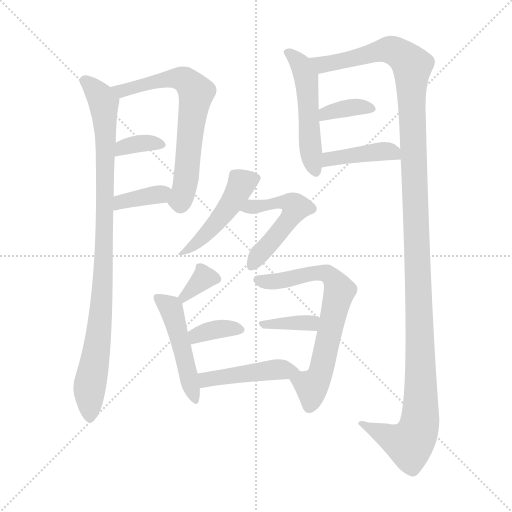
t = 0.00 s
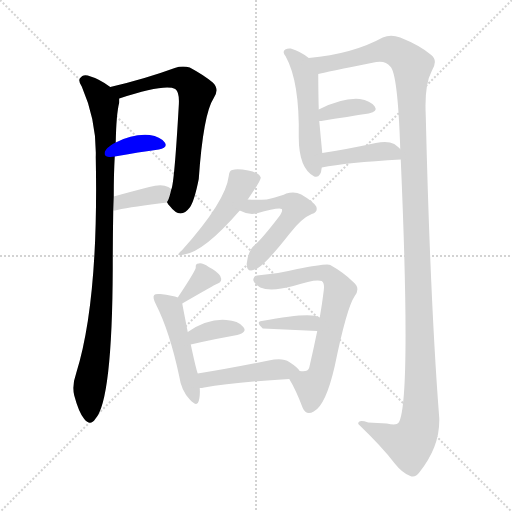
t = 2.19 s
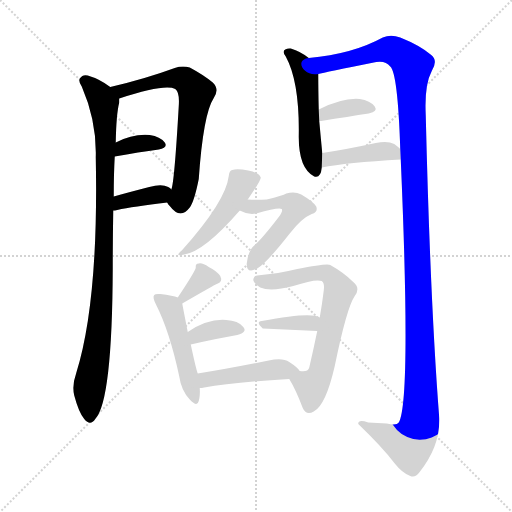
t = 4.39 s
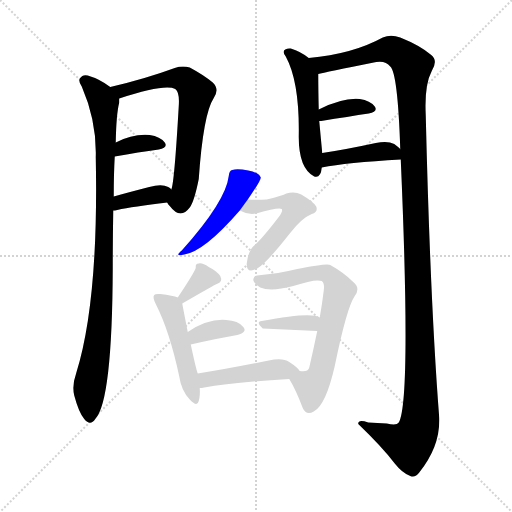
t = 6.58 s
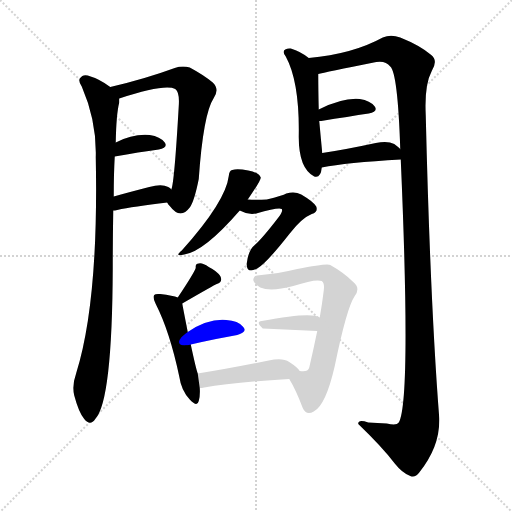
t = 8.77 s
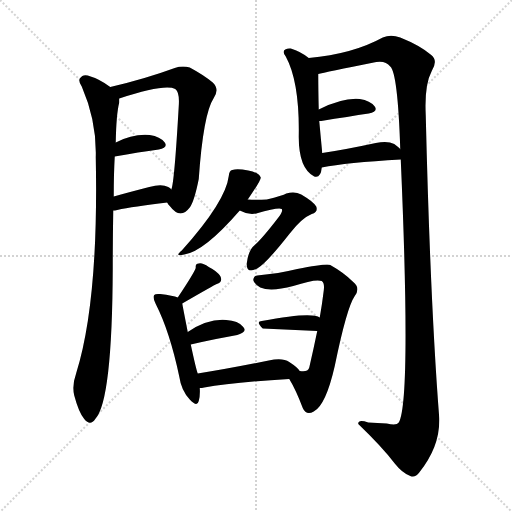
t = 10.97 s

The animated SVG that drew these frames (rendered in a browser with its animation timeline set to each time). Animation: 16 CSS @keyframes rules; one cycle of 10.97 s.

<svg version="1.1" viewBox="0 0 1024 1024" xmlns="http://www.w3.org/2000/svg">
  <g stroke="lightgray" stroke-dasharray="1,1" stroke-width="1" transform="scale(4, 4)">
    <line x1="0" y1="0" x2="256" y2="256"></line>
    <line x1="256" y1="0" x2="0" y2="256"></line>
    <line x1="128" y1="0" x2="128" y2="256"></line>
    <line x1="0" y1="128" x2="256" y2="128"></line>
  </g>
<g transform="scale(1, -1) translate(0, -900)">
   <style type="text/css">
    @keyframes keyframes0 {
      from {
       stroke: blue;
       stroke-dashoffset: 945;
       stroke-width: 128;
       }
       75% {
       animation-timing-function: step-end;
       stroke: blue;
       stroke-dashoffset: 0;
       stroke-width: 128;
       }
       to {
       stroke: black;
       stroke-width: 1024;
       }
       }
       #make-me-a-hanzi-animation-0 {
         animation: keyframes0 1.019043s both;
         animation-delay: 0.000000s;
         animation-timing-function: linear;
       }
    @keyframes keyframes1 {
      from {
       stroke: blue;
       stroke-dashoffset: 668;
       stroke-width: 128;
       }
       68% {
       animation-timing-function: step-end;
       stroke: blue;
       stroke-dashoffset: 0;
       stroke-width: 128;
       }
       to {
       stroke: black;
       stroke-width: 1024;
       }
       }
       #make-me-a-hanzi-animation-1 {
         animation: keyframes1 0.793620s both;
         animation-delay: 1.019043s;
         animation-timing-function: linear;
       }
    @keyframes keyframes2 {
      from {
       stroke: blue;
       stroke-dashoffset: 348;
       stroke-width: 128;
       }
       53% {
       animation-timing-function: step-end;
       stroke: blue;
       stroke-dashoffset: 0;
       stroke-width: 128;
       }
       to {
       stroke: black;
       stroke-width: 1024;
       }
       }
       #make-me-a-hanzi-animation-2 {
         animation: keyframes2 0.533203s both;
         animation-delay: 1.812663s;
         animation-timing-function: linear;
       }
    @keyframes keyframes3 {
      from {
       stroke: blue;
       stroke-dashoffset: 366;
       stroke-width: 128;
       }
       54% {
       animation-timing-function: step-end;
       stroke: blue;
       stroke-dashoffset: 0;
       stroke-width: 128;
       }
       to {
       stroke: black;
       stroke-width: 1024;
       }
       }
       #make-me-a-hanzi-animation-3 {
         animation: keyframes3 0.547852s both;
         animation-delay: 2.345866s;
         animation-timing-function: linear;
       }
    @keyframes keyframes4 {
      from {
       stroke: blue;
       stroke-dashoffset: 504;
       stroke-width: 128;
       }
       62% {
       animation-timing-function: step-end;
       stroke: blue;
       stroke-dashoffset: 0;
       stroke-width: 128;
       }
       to {
       stroke: black;
       stroke-width: 1024;
       }
       }
       #make-me-a-hanzi-animation-4 {
         animation: keyframes4 0.660156s both;
         animation-delay: 2.893717s;
         animation-timing-function: linear;
       }
    @keyframes keyframes5 {
      from {
       stroke: blue;
       stroke-dashoffset: 1333;
       stroke-width: 128;
       }
       81% {
       animation-timing-function: step-end;
       stroke: blue;
       stroke-dashoffset: 0;
       stroke-width: 128;
       }
       to {
       stroke: black;
       stroke-width: 1024;
       }
       }
       #make-me-a-hanzi-animation-5 {
         animation: keyframes5 1.334798s both;
         animation-delay: 3.553874s;
         animation-timing-function: linear;
       }
    @keyframes keyframes6 {
      from {
       stroke: blue;
       stroke-dashoffset: 362;
       stroke-width: 128;
       }
       54% {
       animation-timing-function: step-end;
       stroke: blue;
       stroke-dashoffset: 0;
       stroke-width: 128;
       }
       to {
       stroke: black;
       stroke-width: 1024;
       }
       }
       #make-me-a-hanzi-animation-6 {
         animation: keyframes6 0.544596s both;
         animation-delay: 4.888672s;
         animation-timing-function: linear;
       }
    @keyframes keyframes7 {
      from {
       stroke: blue;
       stroke-dashoffset: 409;
       stroke-width: 128;
       }
       57% {
       animation-timing-function: step-end;
       stroke: blue;
       stroke-dashoffset: 0;
       stroke-width: 128;
       }
       to {
       stroke: black;
       stroke-width: 1024;
       }
       }
       #make-me-a-hanzi-animation-7 {
         animation: keyframes7 0.582845s both;
         animation-delay: 5.433268s;
         animation-timing-function: linear;
       }
    @keyframes keyframes8 {
      from {
       stroke: blue;
       stroke-dashoffset: 464;
       stroke-width: 128;
       }
       60% {
       animation-timing-function: step-end;
       stroke: blue;
       stroke-dashoffset: 0;
       stroke-width: 128;
       }
       to {
       stroke: black;
       stroke-width: 1024;
       }
       }
       #make-me-a-hanzi-animation-8 {
         animation: keyframes8 0.627604s both;
         animation-delay: 6.016113s;
         animation-timing-function: linear;
       }
    @keyframes keyframes9 {
      from {
       stroke: blue;
       stroke-dashoffset: 509;
       stroke-width: 128;
       }
       62% {
       animation-timing-function: step-end;
       stroke: blue;
       stroke-dashoffset: 0;
       stroke-width: 128;
       }
       to {
       stroke: black;
       stroke-width: 1024;
       }
       }
       #make-me-a-hanzi-animation-9 {
         animation: keyframes9 0.664225s both;
         animation-delay: 6.643717s;
         animation-timing-function: linear;
       }
    @keyframes keyframes10 {
      from {
       stroke: blue;
       stroke-dashoffset: 333;
       stroke-width: 128;
       }
       52% {
       animation-timing-function: step-end;
       stroke: blue;
       stroke-dashoffset: 0;
       stroke-width: 128;
       }
       to {
       stroke: black;
       stroke-width: 1024;
       }
       }
       #make-me-a-hanzi-animation-10 {
         animation: keyframes10 0.520996s both;
         animation-delay: 7.307943s;
         animation-timing-function: linear;
       }
    @keyframes keyframes11 {
      from {
       stroke: blue;
       stroke-dashoffset: 478;
       stroke-width: 128;
       }
       61% {
       animation-timing-function: step-end;
       stroke: blue;
       stroke-dashoffset: 0;
       stroke-width: 128;
       }
       to {
       stroke: black;
       stroke-width: 1024;
       }
       }
       #make-me-a-hanzi-animation-11 {
         animation: keyframes11 0.638997s both;
         animation-delay: 7.828939s;
         animation-timing-function: linear;
       }
    @keyframes keyframes12 {
      from {
       stroke: blue;
       stroke-dashoffset: 354;
       stroke-width: 128;
       }
       54% {
       animation-timing-function: step-end;
       stroke: blue;
       stroke-dashoffset: 0;
       stroke-width: 128;
       }
       to {
       stroke: black;
       stroke-width: 1024;
       }
       }
       #make-me-a-hanzi-animation-12 {
         animation: keyframes12 0.538086s both;
         animation-delay: 8.467936s;
         animation-timing-function: linear;
       }
    @keyframes keyframes13 {
      from {
       stroke: blue;
       stroke-dashoffset: 681;
       stroke-width: 128;
       }
       69% {
       animation-timing-function: step-end;
       stroke: blue;
       stroke-dashoffset: 0;
       stroke-width: 128;
       }
       to {
       stroke: black;
       stroke-width: 1024;
       }
       }
       #make-me-a-hanzi-animation-13 {
         animation: keyframes13 0.804199s both;
         animation-delay: 9.006022s;
         animation-timing-function: linear;
       }
    @keyframes keyframes14 {
      from {
       stroke: blue;
       stroke-dashoffset: 357;
       stroke-width: 128;
       }
       54% {
       animation-timing-function: step-end;
       stroke: blue;
       stroke-dashoffset: 0;
       stroke-width: 128;
       }
       to {
       stroke: black;
       stroke-width: 1024;
       }
       }
       #make-me-a-hanzi-animation-14 {
         animation: keyframes14 0.540527s both;
         animation-delay: 9.810221s;
         animation-timing-function: linear;
       }
    @keyframes keyframes15 {
      from {
       stroke: blue;
       stroke-dashoffset: 449;
       stroke-width: 128;
       }
       59% {
       animation-timing-function: step-end;
       stroke: blue;
       stroke-dashoffset: 0;
       stroke-width: 128;
       }
       to {
       stroke: black;
       stroke-width: 1024;
       }
       }
       #make-me-a-hanzi-animation-15 {
         animation: keyframes15 0.615397s both;
         animation-delay: 10.350749s;
         animation-timing-function: linear;
       }
</style>
<path d="M 220.5 726.0 Q 199.5 742.0 175.5 749.0 Q 165.5 752.0 159.5 743.0 Q 156.5 737.0 163.5 727.0 Q 193.5 658.0 191.5 586.0 Q 197.5 298.0 152.5 154.0 Q 143.5 129.0 148.5 109.0 Q 157.5 75.0 168.5 62.0 Q 180.5 47.0 190.5 62.0 Q 224.5 98.0 225.5 364.0 Q 225.5 421.0 226.5 479.0 L 227.5 507.0 Q 227.5 553.0 229.5 587.0 L 231.5 615.0 Q 232.5 672.0 238.5 695.0 L 238.5 703.0 C 239.5 713.0 239.5 713.0 220.5 726.0 Z" fill="lightgray"></path> 
<path d="M 334.5 495.0 Q 335.5 492.0 339.5 488.0 Q 360.5 460.0 379.5 485.0 Q 388.5 497.0 397.5 542.0 Q 406.5 672.0 427.5 704.0 Q 439.5 722.0 425.5 735.0 Q 407.5 750.0 379.5 765.0 Q 364.5 769.0 349.5 764.0 Q 289.5 742.0 220.5 726.0 C 191.5 719.0 209.5 694.0 238.5 703.0 Q 329.5 733.0 350.5 722.0 Q 359.5 716.0 357.5 688.0 Q 348.5 531.0 342.5 521.0 C 336.5 493.0 332.5 497.0 334.5 495.0 Z" fill="lightgray"></path> 
<path d="M 229.5 587.0 Q 278.5 596.0 317.5 601.0 Q 336.5 605.0 329.5 615.0 Q 320.5 627.0 299.5 630.0 Q 266.5 633.0 231.5 615.0 C 204.5 602.0 199.5 582.0 229.5 587.0 Z" fill="lightgray"></path> 
<path d="M 226.5 479.0 Q 229.5 479.0 234.5 480.0 Q 265.5 487.0 334.5 495.0 C 361.5 498.0 361.5 498.0 342.5 521.0 Q 341.5 524.0 336.5 526.0 Q 323.5 533.0 298.5 526.0 Q 259.5 516.0 227.5 507.0 C 198.5 499.0 196.5 477.0 226.5 479.0 Z" fill="lightgray"></path> 
<path d="M 617.5 784.0 Q 601.5 797.0 581.5 803.0 Q 575.5 804.0 570.5 801.0 Q 563.5 797.0 571.5 787.0 Q 599.5 736.0 597.5 626.0 Q 597.5 563.0 628.5 547.0 Q 641.5 543.0 643.5 565.0 L 644.5 594.0 Q 641.5 625.0 638.5 658.0 L 637.5 681.0 Q 636.5 720.0 636.5 752.0 C 636.5 770.0 636.5 770.0 617.5 784.0 Z" fill="lightgray"></path> 
<path d="M 801.5 581.0 Q 822.5 98.0 797.5 55.0 Q 793.5 48.0 773.5 53.0 Q 754.5 54.0 736.5 55.0 Q 715.5 62.0 716.5 52.0 Q 764.5 6.0 789.5 -27.0 Q 804.5 -46.0 820.5 -52.0 Q 830.5 -56.0 838.5 -45.0 Q 880.5 7.0 878.5 64.0 Q 860.5 295.0 851.5 669.0 Q 848.5 730.0 863.5 758.0 Q 876.5 779.0 862.5 790.0 Q 840.5 809.0 800.5 825.0 Q 781.5 832.0 765.5 825.0 Q 705.5 792.0 617.5 784.0 C 587.5 780.0 607.5 746.0 636.5 752.0 Q 648.5 755.0 752.5 776.0 Q 771.5 779.0 780.5 767.0 Q 795.5 754.0 800.5 602.0 L 801.5 581.0 Z" fill="lightgray"></path> 
<path d="M 638.5 658.0 Q 639.5 658.0 642.5 658.0 Q 697.5 667.0 737.5 673.0 Q 756.5 677.0 749.5 687.0 Q 740.5 699.0 719.5 702.0 Q 685.5 705.0 637.5 681.0 C 610.5 668.0 608.5 658.0 638.5 658.0 Z" fill="lightgray"></path> 
<path d="M 643.5 565.0 Q 692.5 575.0 801.5 581.0 C 822.5 582.0 822.5 582.0 800.5 602.0 Q 796.5 606.0 788.5 612.0 Q 775.5 619.0 751.5 614.0 Q 691.5 601.0 644.5 594.0 C 614.5 590.0 614.5 559.0 643.5 565.0 Z" fill="lightgray"></path> 
<path d="M 495.5 501.0 Q 522.5 540.0 521.5 545.0 Q 517.5 555.0 496.5 559.0 Q 474.5 563.0 464.5 560.0 Q 458.5 559.0 457.5 548.0 Q 451.5 497.0 363.5 399.0 Q 347.5 386.0 368.5 391.0 Q 408.5 397.0 479.5 479.0 L 495.5 501.0 Z" fill="lightgray"></path> 
<path d="M 479.5 479.0 Q 495.5 470.0 512.5 473.0 Q 557.5 486.0 563.5 482.0 Q 566.5 478.0 557.5 466.0 Q 524.5 423.0 509.5 410.0 Q 496.5 400.0 493.5 373.0 Q 492.5 352.0 514.5 363.0 Q 532.5 373.0 579.5 433.0 Q 603.5 464.0 623.5 472.0 Q 636.5 476.0 632.5 487.0 Q 626.5 497.0 602.5 511.0 Q 589.5 518.0 572.5 513.0 Q 565.5 509.0 533.5 501.0 Q 512.5 500.0 495.5 501.0 C 465.5 502.0 452.5 492.0 479.5 479.0 Z" fill="lightgray"></path> 
<path d="M 364.5 293.0 Q 428.5 330.0 433.5 332.0 Q 446.5 336.0 440.5 348.0 Q 433.5 358.0 417.5 366.0 Q 404.5 375.0 397.5 373.0 Q 390.5 373.0 391.5 365.0 Q 391.5 359.0 355.5 305.0 C 338.5 280.0 338.5 278.0 364.5 293.0 Z" fill="lightgray"></path> 
<path d="M 395.5 153.0 Q 392.5 160.0 381.5 211.0 L 375.5 236.0 Q 365.5 287.0 364.5 293.0 C 362.5 303.0 362.5 303.0 355.5 305.0 Q 346.5 309.0 320.5 312.0 Q 310.5 313.0 308.5 310.0 Q 304.5 306.0 311.5 292.0 Q 339.5 237.0 358.5 147.0 Q 362.5 119.0 379.5 101.0 Q 394.5 85.0 397.5 98.0 Q 400.5 108.0 399.5 124.0 L 395.5 153.0 Z" fill="lightgray"></path> 
<path d="M 381.5 211.0 Q 433.5 223.0 474.5 230.0 Q 495.5 236.0 486.5 246.0 Q 476.5 259.0 452.5 260.0 Q 415.5 263.0 375.5 236.0 C 350.5 219.0 352.5 204.0 381.5 211.0 Z" fill="lightgray"></path> 
<path d="M 578.5 142.0 Q 591.5 121.0 605.5 84.0 Q 612.5 68.0 627.5 77.0 Q 651.5 89.0 669.5 168.0 Q 693.5 285.0 709.5 308.0 Q 721.5 324.0 706.5 336.0 Q 687.5 355.0 660.5 370.0 Q 654.5 374.0 594.5 362.0 Q 557.5 353.0 514.5 349.0 Q 507.5 349.0 506.5 340.0 Q 507.5 333.0 520.5 325.0 Q 541.5 316.0 586.5 328.0 Q 631.5 343.0 643.5 338.0 Q 649.5 334.0 647.5 319.0 Q 644.5 294.0 639.5 265.0 L 634.5 238.0 Q 627.5 204.0 618.5 165.0 Q 615.5 155.0 599.5 158.0 C 570.5 156.0 570.5 156.0 578.5 142.0 Z" fill="lightgray"></path> 
<path d="M 639.5 265.0 Q 623.5 277.0 523.5 258.0 Q 510.5 257.0 525.5 243.0 L 634.5 238.0 C 664.5 237.0 665.5 251.0 639.5 265.0 Z" fill="lightgray"></path> 
<path d="M 599.5 158.0 Q 595.5 165.0 578.5 176.0 Q 565.5 185.0 537.5 179.0 Q 458.5 163.0 395.5 153.0 C 365.5 148.0 369.5 121.0 399.5 124.0 Q 403.5 124.0 408.5 125.0 Q 463.5 135.0 578.5 142.0 C 608.5 144.0 610.5 144.0 599.5 158.0 Z" fill="lightgray"></path> 
      <clipPath id="make-me-a-hanzi-clip-0">
      <path d="M 220.5 726.0 Q 199.5 742.0 175.5 749.0 Q 165.5 752.0 159.5 743.0 Q 156.5 737.0 163.5 727.0 Q 193.5 658.0 191.5 586.0 Q 197.5 298.0 152.5 154.0 Q 143.5 129.0 148.5 109.0 Q 157.5 75.0 168.5 62.0 Q 180.5 47.0 190.5 62.0 Q 224.5 98.0 225.5 364.0 Q 225.5 421.0 226.5 479.0 L 227.5 507.0 Q 227.5 553.0 229.5 587.0 L 231.5 615.0 Q 232.5 672.0 238.5 695.0 L 238.5 703.0 C 239.5 713.0 239.5 713.0 220.5 726.0 Z" fill="lightgray"></path>
      </clipPath>
      <path clip-path="url(#make-me-a-hanzi-clip-0)" d="M 169.5 739.0 L 207.5 694.0 L 211.5 625.0 L 207.5 351.0 L 196.5 217.0 L 179.5 127.0 L 179.5 66.0 " fill="none" id="make-me-a-hanzi-animation-0" stroke-dasharray="817 1634" stroke-linecap="round"></path>

      <clipPath id="make-me-a-hanzi-clip-1">
      <path d="M 334.5 495.0 Q 335.5 492.0 339.5 488.0 Q 360.5 460.0 379.5 485.0 Q 388.5 497.0 397.5 542.0 Q 406.5 672.0 427.5 704.0 Q 439.5 722.0 425.5 735.0 Q 407.5 750.0 379.5 765.0 Q 364.5 769.0 349.5 764.0 Q 289.5 742.0 220.5 726.0 C 191.5 719.0 209.5 694.0 238.5 703.0 Q 329.5 733.0 350.5 722.0 Q 359.5 716.0 357.5 688.0 Q 348.5 531.0 342.5 521.0 C 336.5 493.0 332.5 497.0 334.5 495.0 Z" fill="lightgray"></path>
      </clipPath>
      <path clip-path="url(#make-me-a-hanzi-clip-1)" d="M 229.5 723.0 L 246.5 718.0 L 349.5 744.0 L 369.5 741.0 L 392.5 715.0 L 368.5 520.0 L 360.5 499.0 L 346.5 498.0 " fill="none" id="make-me-a-hanzi-animation-1" stroke-dasharray="540 1080" stroke-linecap="round"></path>

      <clipPath id="make-me-a-hanzi-clip-2">
      <path d="M 229.5 587.0 Q 278.5 596.0 317.5 601.0 Q 336.5 605.0 329.5 615.0 Q 320.5 627.0 299.5 630.0 Q 266.5 633.0 231.5 615.0 C 204.5 602.0 199.5 582.0 229.5 587.0 Z" fill="lightgray"></path>
      </clipPath>
      <path clip-path="url(#make-me-a-hanzi-clip-2)" d="M 236.5 594.0 L 245.5 606.0 L 269.5 612.0 L 302.5 615.0 L 320.5 610.0 " fill="none" id="make-me-a-hanzi-animation-2" stroke-dasharray="220 440" stroke-linecap="round"></path>

      <clipPath id="make-me-a-hanzi-clip-3">
      <path d="M 226.5 479.0 Q 229.5 479.0 234.5 480.0 Q 265.5 487.0 334.5 495.0 C 361.5 498.0 361.5 498.0 342.5 521.0 Q 341.5 524.0 336.5 526.0 Q 323.5 533.0 298.5 526.0 Q 259.5 516.0 227.5 507.0 C 198.5 499.0 196.5 477.0 226.5 479.0 Z" fill="lightgray"></path>
      </clipPath>
      <path clip-path="url(#make-me-a-hanzi-clip-3)" d="M 229.5 486.0 L 251.5 499.0 L 333.5 517.0 " fill="none" id="make-me-a-hanzi-animation-3" stroke-dasharray="238 476" stroke-linecap="round"></path>

      <clipPath id="make-me-a-hanzi-clip-4">
      <path d="M 617.5 784.0 Q 601.5 797.0 581.5 803.0 Q 575.5 804.0 570.5 801.0 Q 563.5 797.0 571.5 787.0 Q 599.5 736.0 597.5 626.0 Q 597.5 563.0 628.5 547.0 Q 641.5 543.0 643.5 565.0 L 644.5 594.0 Q 641.5 625.0 638.5 658.0 L 637.5 681.0 Q 636.5 720.0 636.5 752.0 C 636.5 770.0 636.5 770.0 617.5 784.0 Z" fill="lightgray"></path>
      </clipPath>
      <path clip-path="url(#make-me-a-hanzi-clip-4)" d="M 577.5 794.0 L 600.5 772.0 L 612.5 745.0 L 618.5 617.0 L 630.5 560.0 " fill="none" id="make-me-a-hanzi-animation-4" stroke-dasharray="376 752" stroke-linecap="round"></path>

      <clipPath id="make-me-a-hanzi-clip-5">
      <path d="M 801.5 581.0 Q 822.5 98.0 797.5 55.0 Q 793.5 48.0 773.5 53.0 Q 754.5 54.0 736.5 55.0 Q 715.5 62.0 716.5 52.0 Q 764.5 6.0 789.5 -27.0 Q 804.5 -46.0 820.5 -52.0 Q 830.5 -56.0 838.5 -45.0 Q 880.5 7.0 878.5 64.0 Q 860.5 295.0 851.5 669.0 Q 848.5 730.0 863.5 758.0 Q 876.5 779.0 862.5 790.0 Q 840.5 809.0 800.5 825.0 Q 781.5 832.0 765.5 825.0 Q 705.5 792.0 617.5 784.0 C 587.5 780.0 607.5 746.0 636.5 752.0 Q 648.5 755.0 752.5 776.0 Q 771.5 779.0 780.5 767.0 Q 795.5 754.0 800.5 602.0 L 801.5 581.0 Z" fill="lightgray"></path>
      </clipPath>
      <path clip-path="url(#make-me-a-hanzi-clip-5)" d="M 626.5 782.0 L 650.5 771.0 L 778.5 801.0 L 796.5 794.0 L 824.5 768.0 L 822.5 686.0 L 841.5 173.0 L 839.5 57.0 L 831.5 28.0 L 819.5 12.0 L 726.5 49.0 " fill="none" id="make-me-a-hanzi-animation-5" stroke-dasharray="1205 2410" stroke-linecap="round"></path>

      <clipPath id="make-me-a-hanzi-clip-6">
      <path d="M 638.5 658.0 Q 639.5 658.0 642.5 658.0 Q 697.5 667.0 737.5 673.0 Q 756.5 677.0 749.5 687.0 Q 740.5 699.0 719.5 702.0 Q 685.5 705.0 637.5 681.0 C 610.5 668.0 608.5 658.0 638.5 658.0 Z" fill="lightgray"></path>
      </clipPath>
      <path clip-path="url(#make-me-a-hanzi-clip-6)" d="M 640.5 664.0 L 651.5 674.0 L 691.5 683.0 L 722.5 687.0 L 740.5 682.0 " fill="none" id="make-me-a-hanzi-animation-6" stroke-dasharray="234 468" stroke-linecap="round"></path>

      <clipPath id="make-me-a-hanzi-clip-7">
      <path d="M 643.5 565.0 Q 692.5 575.0 801.5 581.0 C 822.5 582.0 822.5 582.0 800.5 602.0 Q 796.5 606.0 788.5 612.0 Q 775.5 619.0 751.5 614.0 Q 691.5 601.0 644.5 594.0 C 614.5 590.0 614.5 559.0 643.5 565.0 Z" fill="lightgray"></path>
      </clipPath>
      <path clip-path="url(#make-me-a-hanzi-clip-7)" d="M 647.5 572.0 L 667.5 584.0 L 761.5 598.0 L 784.5 596.0 L 790.5 586.0 " fill="none" id="make-me-a-hanzi-animation-7" stroke-dasharray="281 562" stroke-linecap="round"></path>

      <clipPath id="make-me-a-hanzi-clip-8">
      <path d="M 495.5 501.0 Q 522.5 540.0 521.5 545.0 Q 517.5 555.0 496.5 559.0 Q 474.5 563.0 464.5 560.0 Q 458.5 559.0 457.5 548.0 Q 451.5 497.0 363.5 399.0 Q 347.5 386.0 368.5 391.0 Q 408.5 397.0 479.5 479.0 L 495.5 501.0 Z" fill="lightgray"></path>
      </clipPath>
      <path clip-path="url(#make-me-a-hanzi-clip-8)" d="M 512.5 545.0 L 483.5 533.0 L 443.5 467.0 L 371.5 398.0 " fill="none" id="make-me-a-hanzi-animation-8" stroke-dasharray="336 672" stroke-linecap="round"></path>

      <clipPath id="make-me-a-hanzi-clip-9">
      <path d="M 479.5 479.0 Q 495.5 470.0 512.5 473.0 Q 557.5 486.0 563.5 482.0 Q 566.5 478.0 557.5 466.0 Q 524.5 423.0 509.5 410.0 Q 496.5 400.0 493.5 373.0 Q 492.5 352.0 514.5 363.0 Q 532.5 373.0 579.5 433.0 Q 603.5 464.0 623.5 472.0 Q 636.5 476.0 632.5 487.0 Q 626.5 497.0 602.5 511.0 Q 589.5 518.0 572.5 513.0 Q 565.5 509.0 533.5 501.0 Q 512.5 500.0 495.5 501.0 C 465.5 502.0 452.5 492.0 479.5 479.0 Z" fill="lightgray"></path>
      </clipPath>
      <path clip-path="url(#make-me-a-hanzi-clip-9)" d="M 487.5 482.0 L 563.5 496.0 L 583.5 493.0 L 591.5 484.0 L 558.5 434.0 L 504.5 370.0 " fill="none" id="make-me-a-hanzi-animation-9" stroke-dasharray="381 762" stroke-linecap="round"></path>

      <clipPath id="make-me-a-hanzi-clip-10">
      <path d="M 364.5 293.0 Q 428.5 330.0 433.5 332.0 Q 446.5 336.0 440.5 348.0 Q 433.5 358.0 417.5 366.0 Q 404.5 375.0 397.5 373.0 Q 390.5 373.0 391.5 365.0 Q 391.5 359.0 355.5 305.0 C 338.5 280.0 338.5 278.0 364.5 293.0 Z" fill="lightgray"></path>
      </clipPath>
      <path clip-path="url(#make-me-a-hanzi-clip-10)" d="M 432.5 342.0 L 407.5 345.0 L 371.5 308.0 " fill="none" id="make-me-a-hanzi-animation-10" stroke-dasharray="205 410" stroke-linecap="round"></path>

      <clipPath id="make-me-a-hanzi-clip-11">
      <path d="M 395.5 153.0 Q 392.5 160.0 381.5 211.0 L 375.5 236.0 Q 365.5 287.0 364.5 293.0 C 362.5 303.0 362.5 303.0 355.5 305.0 Q 346.5 309.0 320.5 312.0 Q 310.5 313.0 308.5 310.0 Q 304.5 306.0 311.5 292.0 Q 339.5 237.0 358.5 147.0 Q 362.5 119.0 379.5 101.0 Q 394.5 85.0 397.5 98.0 Q 400.5 108.0 399.5 124.0 L 395.5 153.0 Z" fill="lightgray"></path>
      </clipPath>
      <path clip-path="url(#make-me-a-hanzi-clip-11)" d="M 315.5 305.0 L 344.5 277.0 L 388.5 101.0 " fill="none" id="make-me-a-hanzi-animation-11" stroke-dasharray="350 700" stroke-linecap="round"></path>

      <clipPath id="make-me-a-hanzi-clip-12">
      <path d="M 381.5 211.0 Q 433.5 223.0 474.5 230.0 Q 495.5 236.0 486.5 246.0 Q 476.5 259.0 452.5 260.0 Q 415.5 263.0 375.5 236.0 C 350.5 219.0 352.5 204.0 381.5 211.0 Z" fill="lightgray"></path>
      </clipPath>
      <path clip-path="url(#make-me-a-hanzi-clip-12)" d="M 388.5 219.0 L 392.5 229.0 L 425.5 240.0 L 477.5 240.0 " fill="none" id="make-me-a-hanzi-animation-12" stroke-dasharray="226 452" stroke-linecap="round"></path>

      <clipPath id="make-me-a-hanzi-clip-13">
      <path d="M 578.5 142.0 Q 591.5 121.0 605.5 84.0 Q 612.5 68.0 627.5 77.0 Q 651.5 89.0 669.5 168.0 Q 693.5 285.0 709.5 308.0 Q 721.5 324.0 706.5 336.0 Q 687.5 355.0 660.5 370.0 Q 654.5 374.0 594.5 362.0 Q 557.5 353.0 514.5 349.0 Q 507.5 349.0 506.5 340.0 Q 507.5 333.0 520.5 325.0 Q 541.5 316.0 586.5 328.0 Q 631.5 343.0 643.5 338.0 Q 649.5 334.0 647.5 319.0 Q 644.5 294.0 639.5 265.0 L 634.5 238.0 Q 627.5 204.0 618.5 165.0 Q 615.5 155.0 599.5 158.0 C 570.5 156.0 570.5 156.0 578.5 142.0 Z" fill="lightgray"></path>
      </clipPath>
      <path clip-path="url(#make-me-a-hanzi-clip-13)" d="M 515.5 340.0 L 547.5 336.0 L 607.5 351.0 L 652.5 354.0 L 679.5 319.0 L 644.5 163.0 L 623.5 127.0 L 618.5 87.0 " fill="none" id="make-me-a-hanzi-animation-13" stroke-dasharray="553 1106" stroke-linecap="round"></path>

      <clipPath id="make-me-a-hanzi-clip-14">
      <path d="M 639.5 265.0 Q 623.5 277.0 523.5 258.0 Q 510.5 257.0 525.5 243.0 L 634.5 238.0 C 664.5 237.0 665.5 251.0 639.5 265.0 Z" fill="lightgray"></path>
      </clipPath>
      <path clip-path="url(#make-me-a-hanzi-clip-14)" d="M 533.5 252.0 L 621.5 254.0 L 633.5 259.0 " fill="none" id="make-me-a-hanzi-animation-14" stroke-dasharray="229 458" stroke-linecap="round"></path>

      <clipPath id="make-me-a-hanzi-clip-15">
      <path d="M 599.5 158.0 Q 595.5 165.0 578.5 176.0 Q 565.5 185.0 537.5 179.0 Q 458.5 163.0 395.5 153.0 C 365.5 148.0 369.5 121.0 399.5 124.0 Q 403.5 124.0 408.5 125.0 Q 463.5 135.0 578.5 142.0 C 608.5 144.0 610.5 144.0 599.5 158.0 Z" fill="lightgray"></path>
      </clipPath>
      <path clip-path="url(#make-me-a-hanzi-clip-15)" d="M 403.5 132.0 L 417.5 142.0 L 472.5 151.0 L 559.5 161.0 L 591.5 158.0 " fill="none" id="make-me-a-hanzi-animation-15" stroke-dasharray="321 642" stroke-linecap="round"></path>

</g>
</svg>
